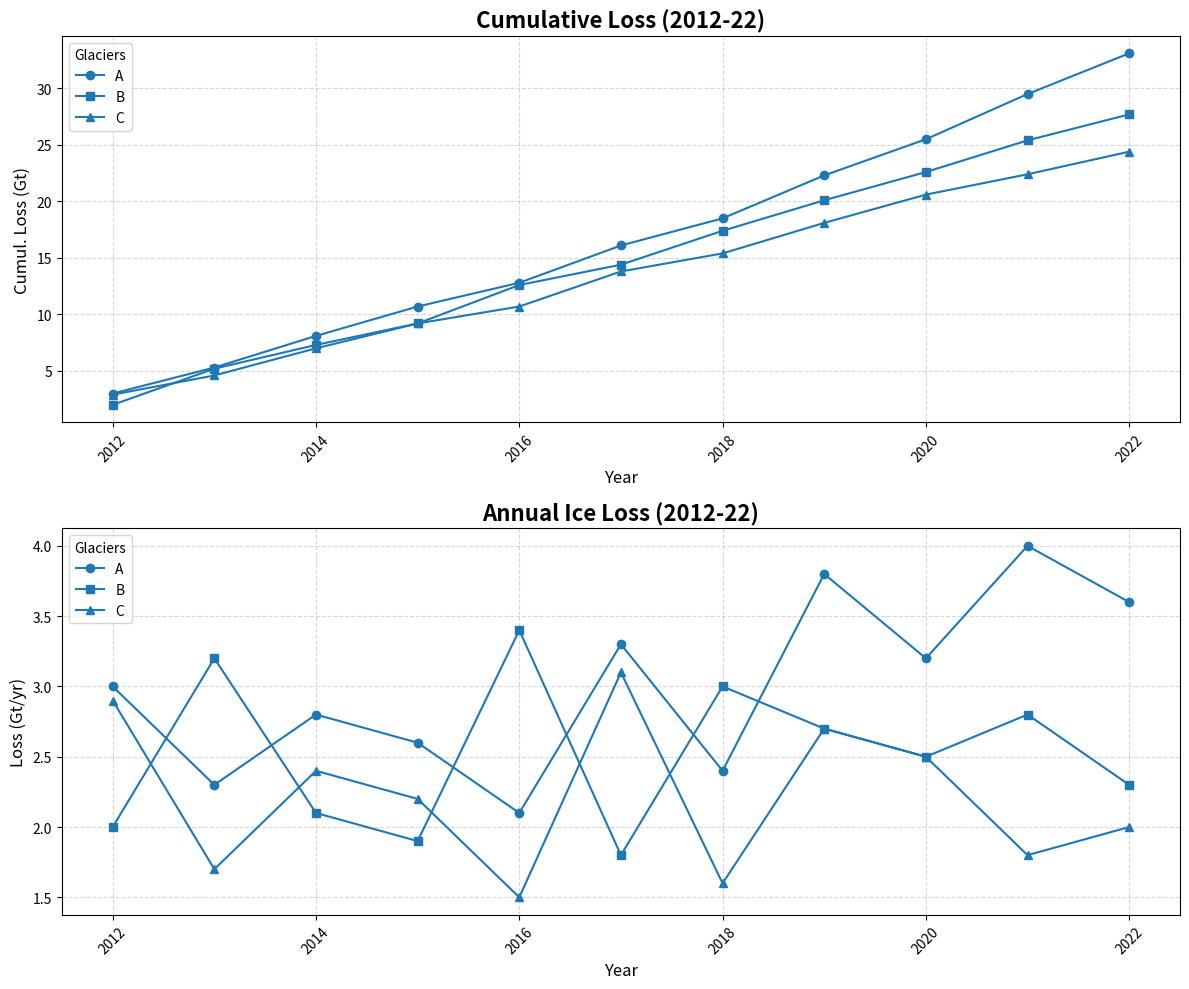

This figure's Python source:
import matplotlib.pyplot as plt
import numpy as np

years = np.arange(2012, 2023)

# Manually shuffled data within parameters
glacier_a = np.array([3.0, 2.3, 2.8, 2.6, 2.1, 3.3, 2.4, 3.8, 3.2, 4.0, 3.6])
glacier_b = np.array([2.0, 3.2, 2.1, 1.9, 3.4, 1.8, 3.0, 2.7, 2.5, 2.8, 2.3])
glacier_c = np.array([2.9, 1.7, 2.4, 2.2, 1.5, 3.1, 1.6, 2.7, 2.5, 1.8, 2.0])

cumulative_a = np.cumsum(glacier_a)
cumulative_b = np.cumsum(glacier_b)
cumulative_c = np.cumsum(glacier_c)

fig, axs = plt.subplots(2, 1, figsize=(12, 10))

# Using the pre-shuffled data
axs[0].plot(years, cumulative_a, marker='o', label='A', color='#1f77b4')
axs[0].plot(years, cumulative_b, marker='s', label='B', color='#1f77b4')
axs[0].plot(years, cumulative_c, marker='^', label='C', color='#1f77b4')
axs[0].set_title("Cumulative Loss (2012-22)", fontsize=16, fontweight='bold')
axs[0].set_xlabel("Year", fontsize=12)
axs[0].set_ylabel("Cumul. Loss (Gt)", fontsize=12)
axs[0].legend(title='Glaciers', fontsize=10)
axs[0].grid(True, linestyle='--', alpha=0.5)
axs[0].tick_params(axis='x', rotation=45)

axs[1].plot(years, glacier_a, marker='o', label='A', color='#1f77b4')
axs[1].plot(years, glacier_b, marker='s', label='B', color='#1f77b4')
axs[1].plot(years, glacier_c, marker='^', label='C', color='#1f77b4')
axs[1].set_title("Annual Ice Loss (2012-22)", fontsize=16, fontweight='bold')
axs[1].set_xlabel("Year", fontsize=12)
axs[1].set_ylabel("Loss (Gt/yr)", fontsize=12)
axs[1].legend(title='Glaciers', fontsize=10)
axs[1].grid(True, linestyle='--', alpha=0.5)
axs[1].tick_params(axis='x', rotation=45)

plt.tight_layout()
plt.show()
